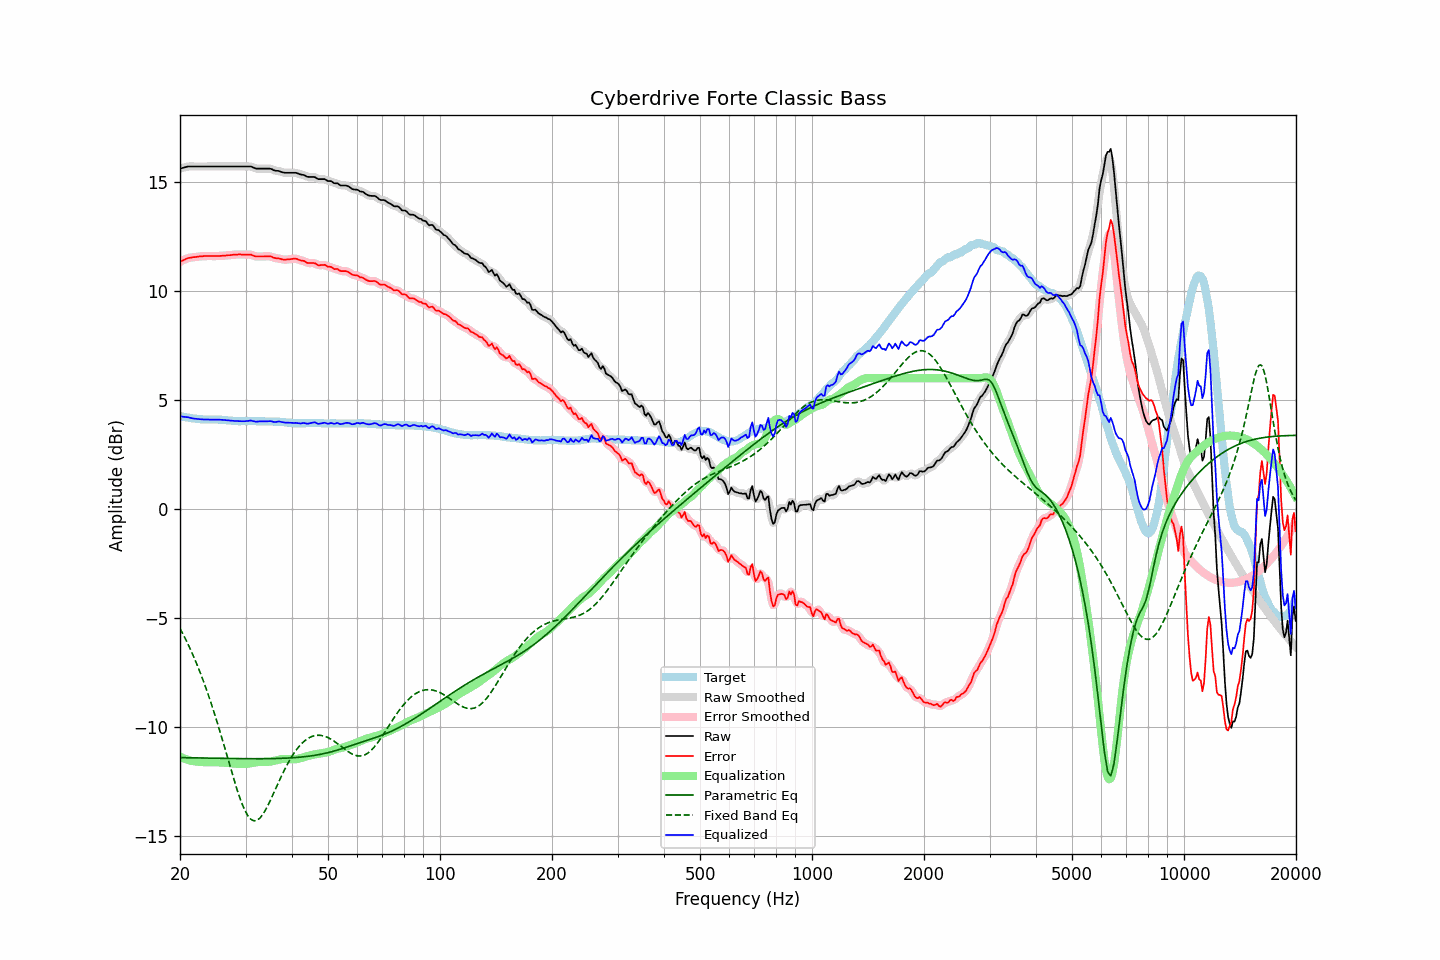

Source data for this figure (header and first rows):
frequency, raw, error, smoothed, error_smoothed, equalization, parametric_eq, fixed_band_eq, equalized_raw, equalized_smoothed, target
20.00, 15.61, 11.34, 15.61, 11.34, -11.35, -11.39, -5.47, 4.26, 4.26, 4.27
20.20, 15.63, 11.37, 15.63, 11.38, -11.38, -11.39, -5.61, 4.25, 4.25, 4.26
20.40, 15.65, 11.41, 15.65, 11.41, -11.41, -11.39, -5.74, 4.24, 4.24, 4.24
20.61, 15.67, 11.44, 15.67, 11.45, -11.44, -11.39, -5.89, 4.23, 4.23, 4.23
20.81, 15.69, 11.48, 15.69, 11.48, -11.47, -11.39, -6.04, 4.22, 4.22, 4.21
21.02, 15.71, 11.51, 15.70, 11.51, -11.50, -11.40, -6.19, 4.21, 4.21, 4.20
21.23, 15.71, 11.52, 15.71, 11.53, -11.52, -11.40, -6.35, 4.19, 4.19, 4.19
21.44, 15.71, 11.53, 15.71, 11.54, -11.54, -11.40, -6.51, 4.17, 4.18, 4.18
21.66, 15.71, 11.55, 15.71, 11.55, -11.55, -11.40, -6.68, 4.16, 4.16, 4.16
21.87, 15.71, 11.55, 15.71, 11.56, -11.56, -11.40, -6.85, 4.15, 4.15, 4.16
22.09, 15.71, 11.56, 15.71, 11.56, -11.57, -11.40, -7.02, 4.14, 4.14, 4.15
22.31, 15.71, 11.57, 15.71, 11.57, -11.58, -11.40, -7.20, 4.13, 4.13, 4.14
22.54, 15.71, 11.58, 15.71, 11.58, -11.58, -11.41, -7.38, 4.13, 4.13, 4.13
22.76, 15.71, 11.59, 15.71, 11.59, -11.59, -11.41, -7.58, 4.12, 4.12, 4.12
22.99, 15.71, 11.59, 15.71, 11.60, -11.59, -11.41, -7.77, 4.12, 4.12, 4.12
23.22, 15.71, 11.60, 15.71, 11.60, -11.60, -11.41, -7.97, 4.11, 4.11, 4.11
23.45, 15.71, 11.60, 15.71, 11.60, -11.60, -11.41, -8.17, 4.11, 4.11, 4.11
23.69, 15.71, 11.60, 15.71, 11.60, -11.60, -11.41, -8.38, 4.11, 4.11, 4.11
23.92, 15.71, 11.60, 15.71, 11.60, -11.60, -11.41, -8.59, 4.11, 4.11, 4.11
24.16, 15.71, 11.60, 15.71, 11.60, -11.60, -11.42, -8.81, 4.11, 4.11, 4.11
24.40, 15.71, 11.60, 15.71, 11.60, -11.60, -11.42, -9.04, 4.11, 4.11, 4.11
24.65, 15.71, 11.60, 15.71, 11.60, -11.60, -11.42, -9.27, 4.11, 4.11, 4.11
24.89, 15.71, 11.60, 15.71, 11.60, -11.60, -11.42, -9.50, 4.11, 4.11, 4.11
25.14, 15.71, 11.60, 15.71, 11.60, -11.60, -11.42, -9.74, 4.11, 4.11, 4.11
25.39, 15.71, 11.60, 15.71, 11.60, -11.61, -11.42, -9.98, 4.10, 4.10, 4.11
25.65, 15.71, 11.61, 15.71, 11.61, -11.61, -11.42, -10.23, 4.10, 4.10, 4.10
25.91, 15.71, 11.61, 15.71, 11.61, -11.61, -11.42, -10.48, 4.10, 4.10, 4.10
26.16, 15.71, 11.62, 15.71, 11.62, -11.62, -11.43, -10.73, 4.09, 4.09, 4.09
26.43, 15.71, 11.62, 15.71, 11.63, -11.63, -11.43, -10.98, 4.08, 4.08, 4.09
26.69, 15.71, 11.63, 15.71, 11.63, -11.63, -11.43, -11.24, 4.08, 4.08, 4.08
26.96, 15.71, 11.64, 15.71, 11.64, -11.64, -11.43, -11.50, 4.07, 4.07, 4.07
27.23, 15.71, 11.64, 15.71, 11.65, -11.65, -11.43, -11.75, 4.06, 4.06, 4.07
27.50, 15.71, 11.65, 15.71, 11.65, -11.65, -11.43, -12.01, 4.05, 4.05, 4.06
27.77, 15.71, 11.66, 15.71, 11.66, -11.66, -11.43, -12.26, 4.05, 4.05, 4.05
28.05, 15.71, 11.67, 15.71, 11.67, -11.67, -11.43, -12.50, 4.04, 4.04, 4.04
28.33, 15.71, 11.67, 15.71, 11.67, -11.67, -11.43, -12.74, 4.04, 4.04, 4.04
28.62, 15.71, 11.67, 15.71, 11.68, -11.67, -11.44, -12.97, 4.04, 4.04, 4.04
28.90, 15.71, 11.68, 15.71, 11.68, -11.68, -11.44, -13.19, 4.03, 4.03, 4.03
29.19, 15.71, 11.67, 15.71, 11.67, -11.68, -11.44, -13.39, 4.03, 4.03, 4.04
29.48, 15.71, 11.67, 15.71, 11.67, -11.68, -11.44, -13.58, 4.03, 4.03, 4.04
29.78, 15.71, 11.67, 15.71, 11.67, -11.68, -11.44, -13.75, 4.03, 4.03, 4.04
30.08, 15.71, 11.67, 15.71, 11.67, -11.68, -11.44, -13.90, 4.03, 4.03, 4.04
30.38, 15.71, 11.67, 15.71, 11.67, -11.67, -11.44, -14.03, 4.04, 4.04, 4.04
30.68, 15.71, 11.67, 15.71, 11.67, -11.66, -11.44, -14.13, 4.05, 4.05, 4.04
30.99, 15.71, 11.67, 15.70, 11.66, -11.65, -11.44, -14.21, 4.06, 4.05, 4.04
31.30, 15.68, 11.64, 15.68, 11.64, -11.63, -11.44, -14.25, 4.05, 4.05, 4.04
31.61, 15.65, 11.61, 15.65, 11.61, -11.62, -11.44, -14.29, 4.03, 4.03, 4.04
31.93, 15.62, 11.58, 15.62, 11.59, -11.61, -11.44, -14.28, 4.01, 4.02, 4.04
32.24, 15.61, 11.58, 15.61, 11.58, -11.60, -11.44, -14.26, 4.01, 4.02, 4.03
32.57, 15.61, 11.58, 15.61, 11.58, -11.59, -11.44, -14.20, 4.02, 4.02, 4.03
32.89, 15.61, 11.58, 15.61, 11.58, -11.58, -11.44, -14.14, 4.03, 4.02, 4.03
33.22, 15.61, 11.58, 15.61, 11.58, -11.58, -11.44, -14.04, 4.03, 4.03, 4.03
33.55, 15.61, 11.58, 15.61, 11.59, -11.59, -11.44, -13.94, 4.02, 4.02, 4.03
33.89, 15.61, 11.59, 15.61, 11.59, -11.59, -11.44, -13.81, 4.02, 4.02, 4.02
34.23, 15.61, 11.59, 15.61, 11.59, -11.59, -11.44, -13.68, 4.02, 4.02, 4.02
34.57, 15.61, 11.59, 15.61, 11.60, -11.58, -11.44, -13.53, 4.03, 4.03, 4.02
34.92, 15.61, 11.59, 15.60, 11.59, -11.57, -11.44, -13.38, 4.04, 4.03, 4.02
35.27, 15.59, 11.57, 15.58, 11.57, -11.56, -11.43, -13.22, 4.03, 4.02, 4.02
35.62, 15.55, 11.53, 15.55, 11.54, -11.55, -11.43, -13.06, 4.00, 4.01, 4.02
35.97, 15.52, 11.51, 15.53, 11.52, -11.53, -11.43, -12.90, 3.99, 4.00, 4.01
... 635 more rows
